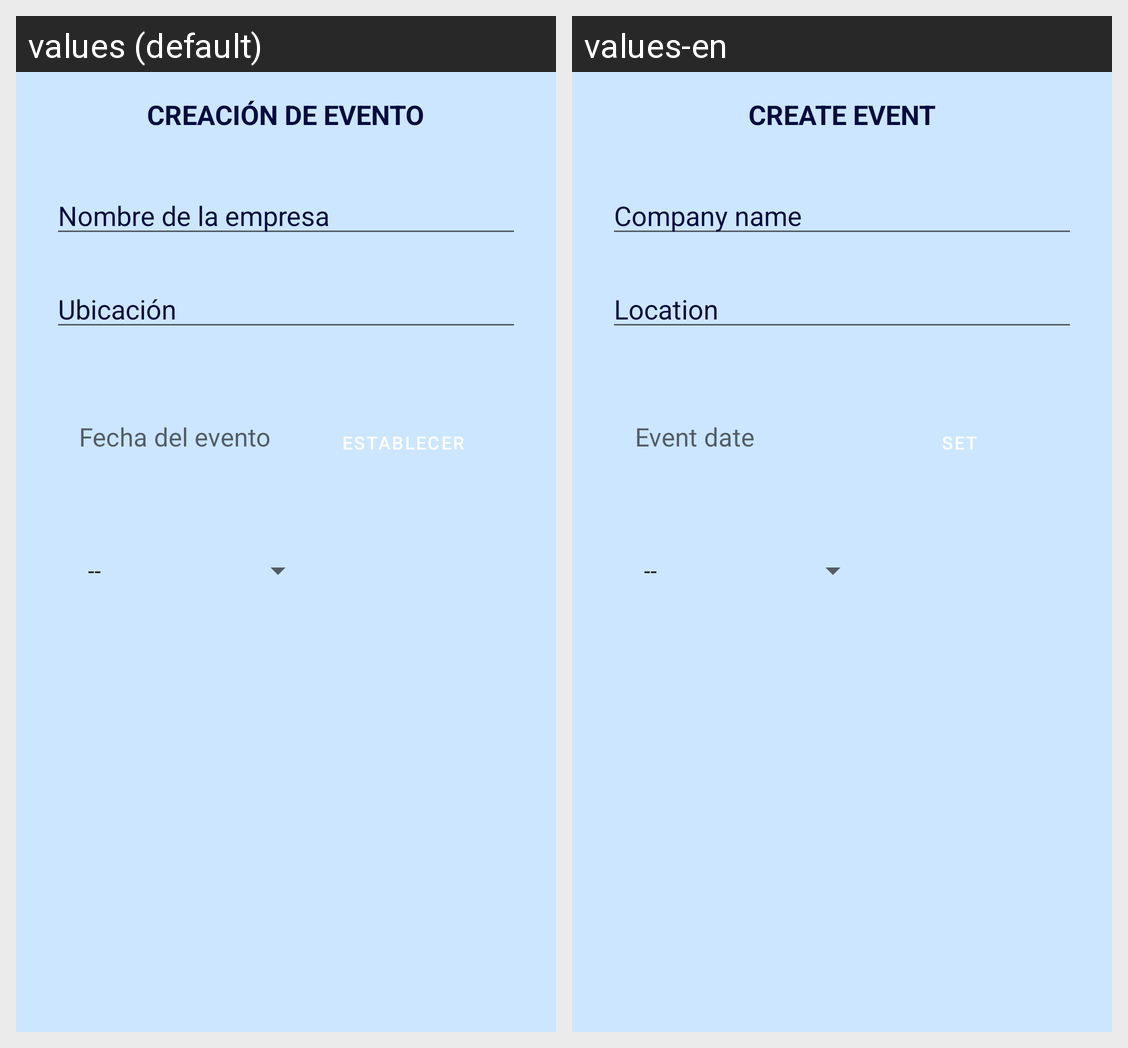

Locale-by-locale string values for the Android screen shown in this grid:
Android screen res/layout/activity_create_event.xml rendered under 2 locales, left to right: values (default), values-en. Device: Nexus 5 (rendered at 1080×1920; each locale shown at half size, 540×960, under a caption strip naming it); theme Theme.StartEvent.
Strings drawn on this screen, with the default value and each locale's value (text and hints the layout hard-codes, and strings that could not be matched under every locale, appear in the picture but are not listed):

create_event
  values: CREACIÓN DE EVENTO
  values-en: CREATE EVENT

NombreEmpresa
  values: Nombre de la empresa
  values-en: Company name

ubicacion
  values: Ubicación
  values-en: Location

fecha
  values: Fecha del evento
  values-en: Event date

cambiar_fecha
  values: Establecer
  values-en: Set
